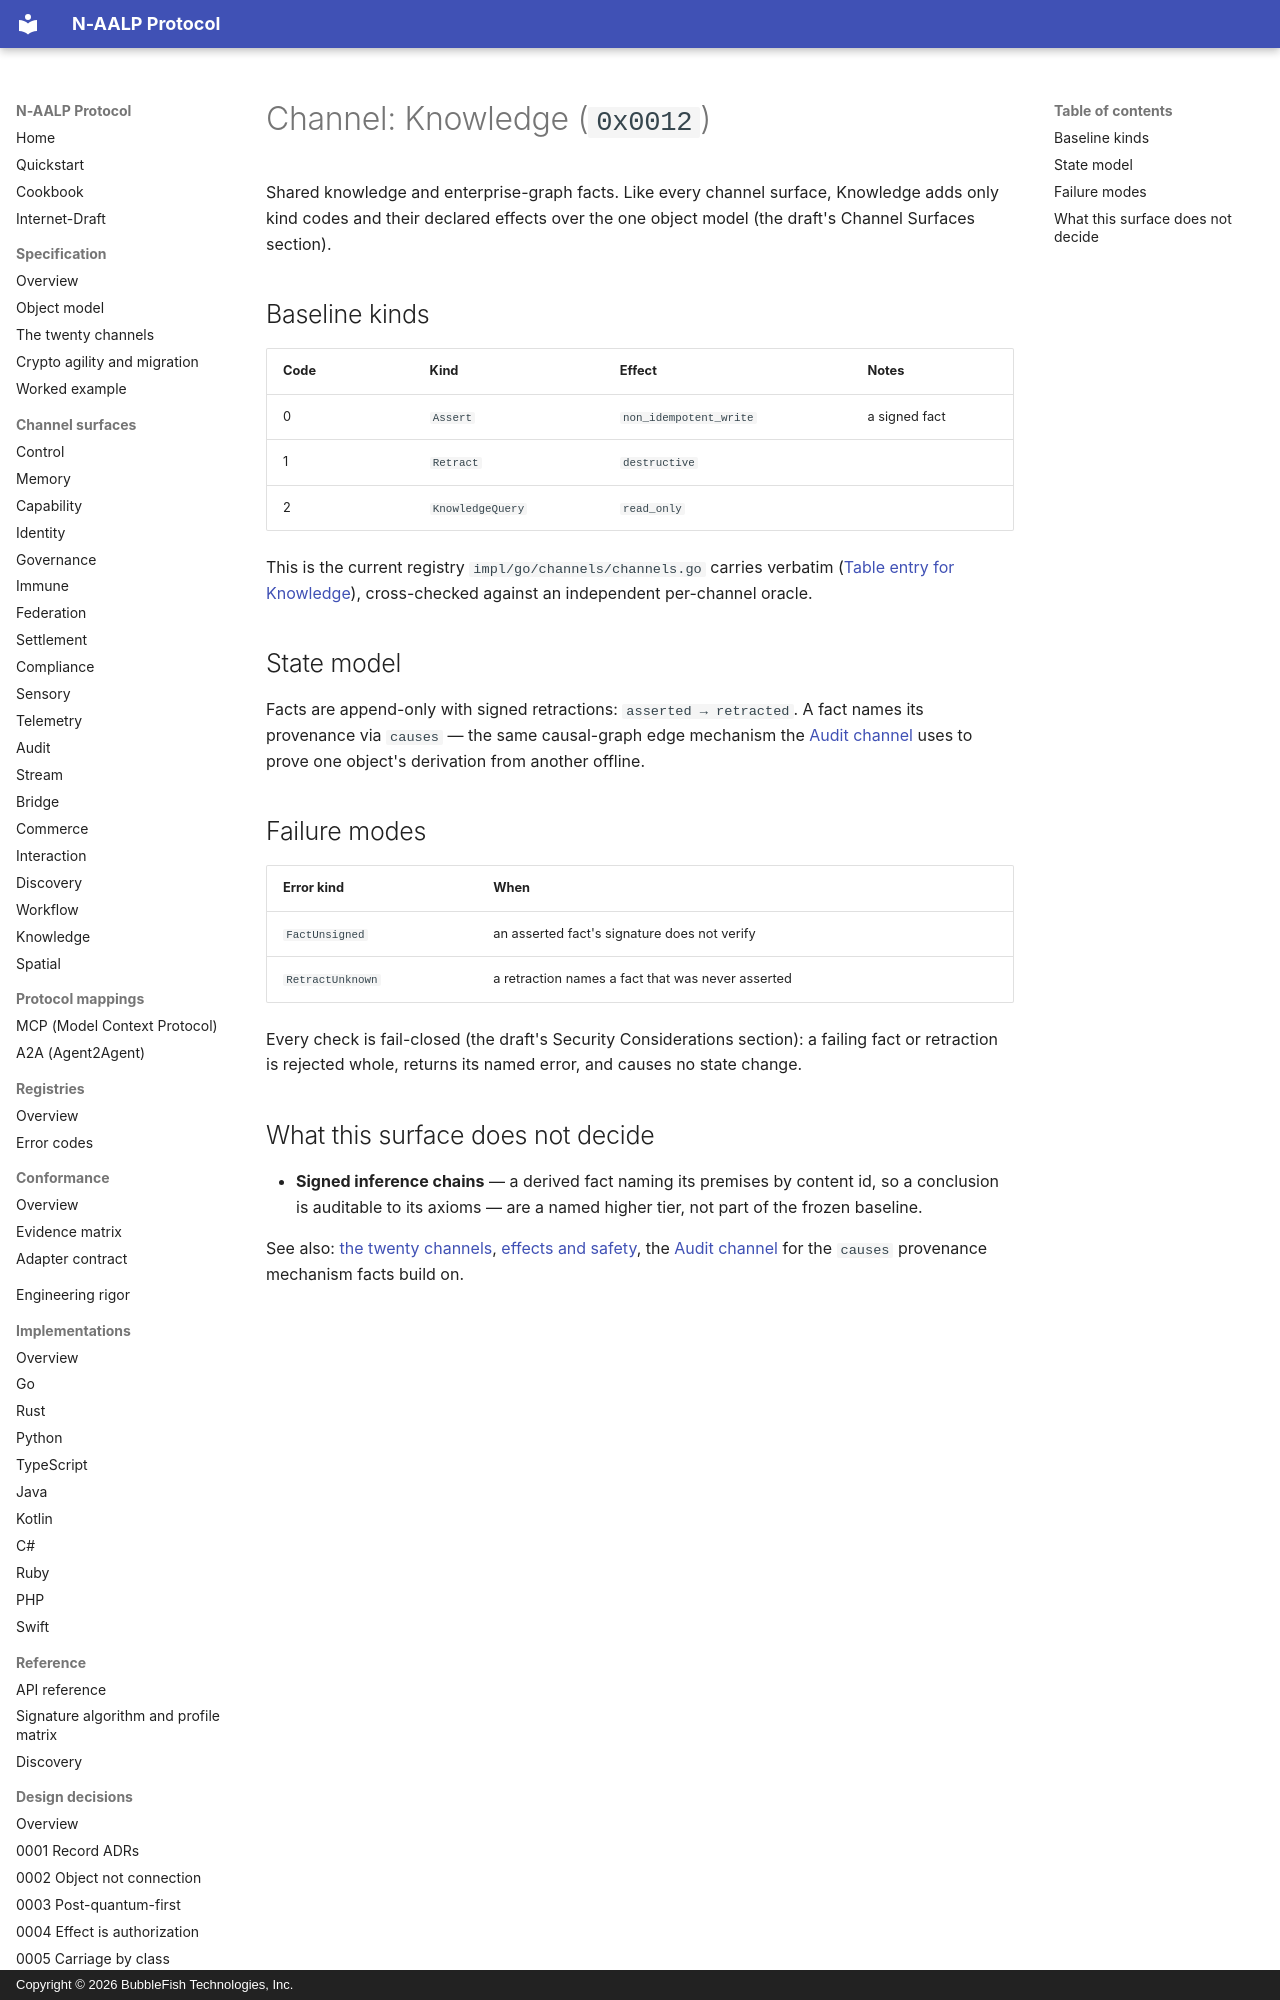

repository: bubblefish-tech/naalp_protocol · page: channels/knowledge/index.html · generator: mkdocs · copyright: Copyright © 2026 BubbleFish Technologies, Inc.

<!-- Copyright (c) 2026 BubbleFish Technologies, Inc. Apache-2.0. -->

# Channel: Knowledge (`0x0012`)

Shared knowledge and enterprise-graph facts. Like every channel surface, Knowledge adds only kind
codes and their declared effects over the one object model (the draft's Channel Surfaces section).

## Baseline kinds

| Code | Kind | Effect | Notes |
|---|---|---|---|
| 0 | `Assert` | `non_idempotent_write` | a signed fact |
| 1 | `Retract` | `destructive` | |
| 2 | `KnowledgeQuery` | `read_only` | |

This is the current registry `impl/go/channels/channels.go` carries verbatim
([Table entry for Knowledge](https://github.com/bubblefish-tech/naalp_protocol/blob/main/impl/go/channels/channels.go#L96-L97)),
cross-checked against an independent per-channel oracle.

## State model

Facts are append-only with signed retractions: `asserted → retracted`. A fact names its provenance
via `causes` — the same causal-graph edge mechanism the [Audit channel](audit.md) uses to prove one
object's derivation from another offline.

## Failure modes

| Error kind | When |
|---|---|
| `FactUnsigned` | an asserted fact's signature does not verify |
| `RetractUnknown` | a retraction names a fact that was never asserted |

Every check is fail-closed (the draft's Security Considerations section): a failing fact or
retraction is rejected whole, returns its named error, and causes no state change.
